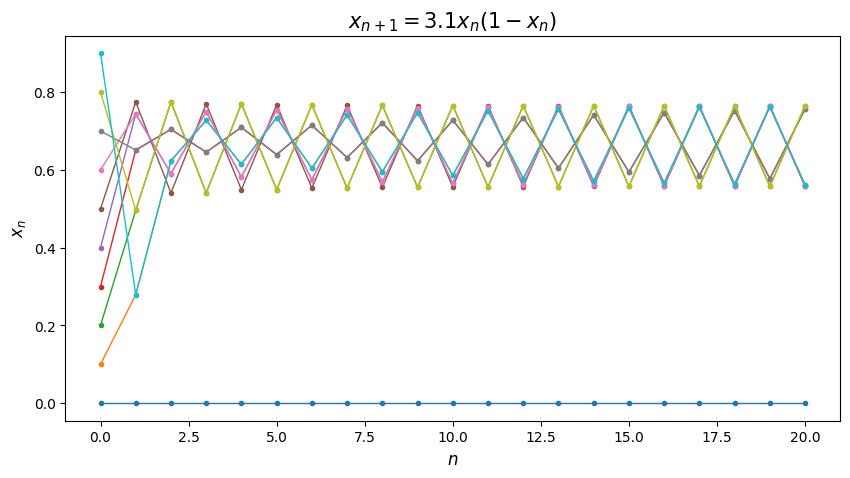

Reproduce this figure in Python. (Note: this script raises an exception after producing the figure.)
import matplotlib.pyplot as plt
import matplotlib

matplotlib.rcParams['axes.unicode_minus'] = False


def f(x, r):
    return r * x * (1 - x)


def opreate(x_0, r, n):
    x = [x_0]
    for i in range(n):
        x.append(f(x[-1], r))
    return x


a = []  # r = 3+0.1
for i in range(10):
    a.append(opreate(0.1*i, 3.1, 20))

xx = [i for i in range(21)]
xlabel1 = '$n$'
ylabel1 = '$x_n$'

plt.figure(figsize=(10, 5), dpi=100)           # 图片初始化与大小设置
plt.rcParams['font.sans-serif'] = ['SimHei']    # 中文显示设置
for i in range(10):      # 绘图
    plt.plot(xx, a[i], linestyle='-', marker='.', linewidth=1)
plt.xlabel(xlabel1, size=12)    # 设置坐标轴标签
plt.ylabel(ylabel1, size=12)    # 设置坐标轴标签
plt.title('$x_{n+1} = 3.1 x_n(1-x_n)$', fontproperties="SimHei", size=15)   # 设置标题
plt.savefig('Homework_2/3.1.png')

plt.show()
